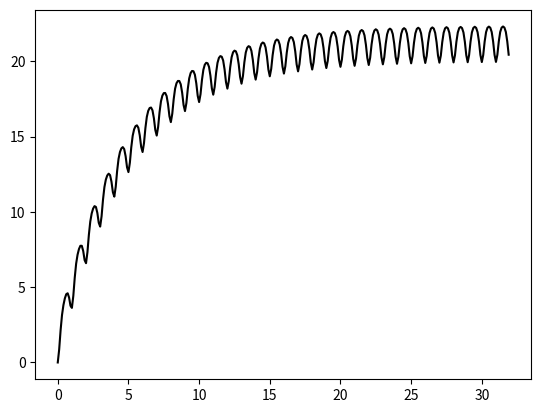

Here is the Python script that generated this plot:
import numpy as np
import matplotlib.pyplot as plt


def f(t):
    x = 20 + np.exp(1) - 20 * (np.exp(-0.2 * abs(t)))- np.exp(np.cos(2*np.pi*t))
    return x

t1 = np.arange(0.0, 32.0, 0.1)

plt.plot(t1, f(t1), 'k')
plt.show()
